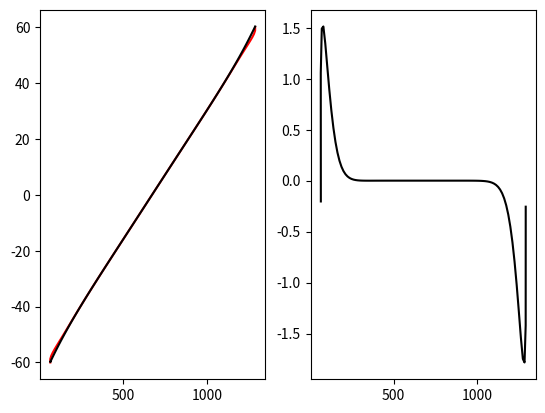

The matplotlib source for this figure:
#!/usr/bin/env python3
# -*- coding: utf-8 -*-
"""
Created on Fri Aug 21 10:45:52 2020

[redacted]
"""

import numpy as np
import matplotlib.pyplot as plt 

mtx = np.array([[617.8249050804442, 0.0, 673.0536941293645], [0.0, 619.3492046143635, 497.9661474464693], [0.0, 0.0, 1.0]])
dist = np.array([[-0.3123562037471547, 0.1018281655721802, 0.00031297833728767365, 0.0007424882126541622, -0.015160446251882953]])

k1 = dist[0, 0]
k2 = dist[0, 1]
p1 = dist[0, 2]
p2 = dist[0, 3]
k3 = dist[0, 4]

fx = mtx[0, 0]
fy = mtx[1, 1]
cx = mtx[0, 2]
cy = mtx[1, 2]

#r2 = xs**2
#xss = xs * (1 + k1 * r2 + k2 * r4 + k3 * r6) + p2 * (r2 + 2 * xs**2)
#xss = xs * (1 + k1 * xs**2 + k2 * xs**4 + k3 * xs**6) + p2 * (xs**2 + 2 * xs**2)
#xss = xs * (1 + 3*p2*xs +  k1 * xs**2  + k2 * xs**4 + k3 * xs**6)
a = 3*p2
b = k1
c = k2
d = k3


# install maxima in Ubuntu: sudo apt-get install maxima
#load ("revert")$
#t: taylor (tan(x)*(1 + a * tan(x) + b*tan(x)**2 + c*tan(x)**4 + d*tan(x)**6), x, 0, 9);
#revert2 (t, x, 11);
#result:
#                       2              2                         4
#(((170100 c - 1105650 b  + (15479100 a  - 170100) b - 19348875 a
#            2                                        2           2
# + 1105650 a  + 32130) d + ((- 1105650 b) + 7739550 a  - 85050) c
#             3                         2   2
# + (5159700 b  + (1105650 - 116093250 a ) b
#               4             2                          6             4
# + (309582000 a  - 15479100 a  + 170100) b - 175429800 a  + 19348875 a
#            2                       5               2             4
# - 1105650 a  + 35850) c - 3869775 b  + (154791000 a  - 1289925) b
#                  4              2            3
# + ((- 877149000 a ) + 38697750 a  - 368550) b
#                6              4            2           2
# + (1578868200 a  - 154791000 a  + 7739550 a  - 85050) b
#                   8               6             4            2
# + ((- 1071374850 a ) + 175429800 a  - 19348875 a  + 1105650 a  - 10329) b
#              10             8             6            4          2
# + 238083300 a   - 56388150 a  + 10319400 a  - 1289925 a  + 68466 a  - 1163)
#  11                                    3                           2
# x  )/14175 - (((1871100 a b - 4054050 a  + 155925 a) d + 935550 a c
#                   2               3                            5            3
# + ((- 12162150 a b ) + (56756700 a  - 1871100 a) b - 42567525 a  + 4054050 a
#                             4                           3   3
# - 155925 a) c + 14189175 a b  + (4054050 a - 141891750 a ) b
#               5             3              2
# + (340540200 a  - 28378350 a  + 935550 a) b
#                  7              5            3                           9
# + ((- 275675400 a ) + 42567525 a  - 4054050 a  + 155925 a) b + 68918850 a
#             7            5           3             10
# - 16216200 a  + 2837835 a  - 311850 a  + 12793 a) x  )/14175
#                  2              2            2           2                 4
# + (((90 b - 495 a  + 9) d + 45 c  + ((- 495 b ) + (5940 a  - 90) b - 6435 a
#        2               4                 2   3           4         2        2
# + 495 a  - 9) c + 495 b  + (165 - 12870 a ) b  + (45045 a  - 2970 a  + 45) b
#              6          4        2                 8         6        4
# + ((- 45045 a ) + 6435 a  - 495 a  + 9) b + 12870 a  - 3003 a  + 495 a
#       2       9                                  3                   3
# - 45 a  + 1) x )/9 + (9 a d + ((- 90 a b) + 165 a  - 9 a) c + 165 a b
#                3   2          5        3                 7       5       3
# + (45 a - 990 a ) b  + (1287 a  - 165 a  + 9 a) b - 429 a  + 99 a  - 15 a
#       8                            2              3               2   2
# + a) x  - ((7 d + ((- 56 b) + 252 a  - 7) c + 84 b  + (28 - 1260 a ) b
#          4        2               6        4       2       7
# + (2310 a  - 252 a  + 7) b - 924 a  + 210 a  - 28 a  + 1) x )/7
#                   2         3                  5       3         6
#   (21 a c - 84 a b  + (252 a  - 21 a) b - 126 a  + 28 a  - 3 a) x
# + ----------------------------------------------------------------
#                                  3
#              2         2              4       2       5
#   (5 c - 15 b  + (105 a  - 5) b - 70 a  + 15 a  - 1) x
# - -----------------------------------------------------
#                             5
#                                     2       3
#               3       4   (3 b - 6 a  + 1) x       2
# + (5 a b - 5 a  + a) x  - ------------------- - a x  + x
#                                    3
ai = -a
bi = -(3 * b - 6 * a**2 + 1) / 3
ci = (5 * a * b - 5 * a**3 + a)
di = - (5 * c - 15 * b**2 + (105 * a**2 - 5) * b - 70 * a**4 + 15 * a**2 - 1) / 5
ei = (21 * a * c - 84 * a * b**2 + (252 * a**3 - 21 * a) * b - 126 * a**5 + 28 * a**3 - 3*a) / 3
fi = -(7 * d + (- 56 * b + 252 * a**2  - 7) * c + 84 * b**3  + (28 - 1260 * a**2 ) * b**2 + (2310 * a**4  - 252 * a**2  + 7) * b - 924 * a**6  + 210 * a**4  - 28 * a**2  + 1)  / 7

alpha = np.linspace(-np.pi / 3, np.pi / 3, 101)
   
#xs = x / z
# tan(alpha) = x / z = xs

xs = np.tan(alpha)
ys = 0.0

r2 = xs ** 2 + ys ** 2
r4 = r2 ** 2
r6 = r4 * r2
xss = xs * (1 + k1 * r2 + k2 * r4 + k3 * r6) + p2 * (r2 + 2 * xs**2)
yss = p1 * (r2 + 2 * ys**2)

u = fx * xss + cx
v = fy * yss + cy

#imshow_bgr(img)
#plt.plot(u, v, 'r.')


#ui = np.linspace(0, 1280, 101)
ui = u
xssi = (ui - cx) / fx
#alpha = xssi * (1 + ai * xssi + bi * xssi**2 + ci * xssi**3 + di * xssi**4 + ei * xssi**5 + fi * xssi**6 + gi * xssi**7)
alphai = xssi * (1 + ai * xssi + bi * xssi**2 + ci * xssi**3 + di * xssi**4 + ei * xssi**5 + fi * xssi**6)
alphai_linear = 1.02 * xssi
plt.subplot(1, 2, 1)
plt.plot(u, (180 / np.pi) * alpha, 'r-')
plt.plot(ui, (180 / np.pi) * alphai, 'k-')
#plt.plot(ui, alphai_linear, 'g-')

plt.subplot(1, 2, 2)
plt.plot(ui, (180 / np.pi) * (alpha - alphai), 'k-')
#plt.plot(ui, alpha - alphai_linear, 'g-')

